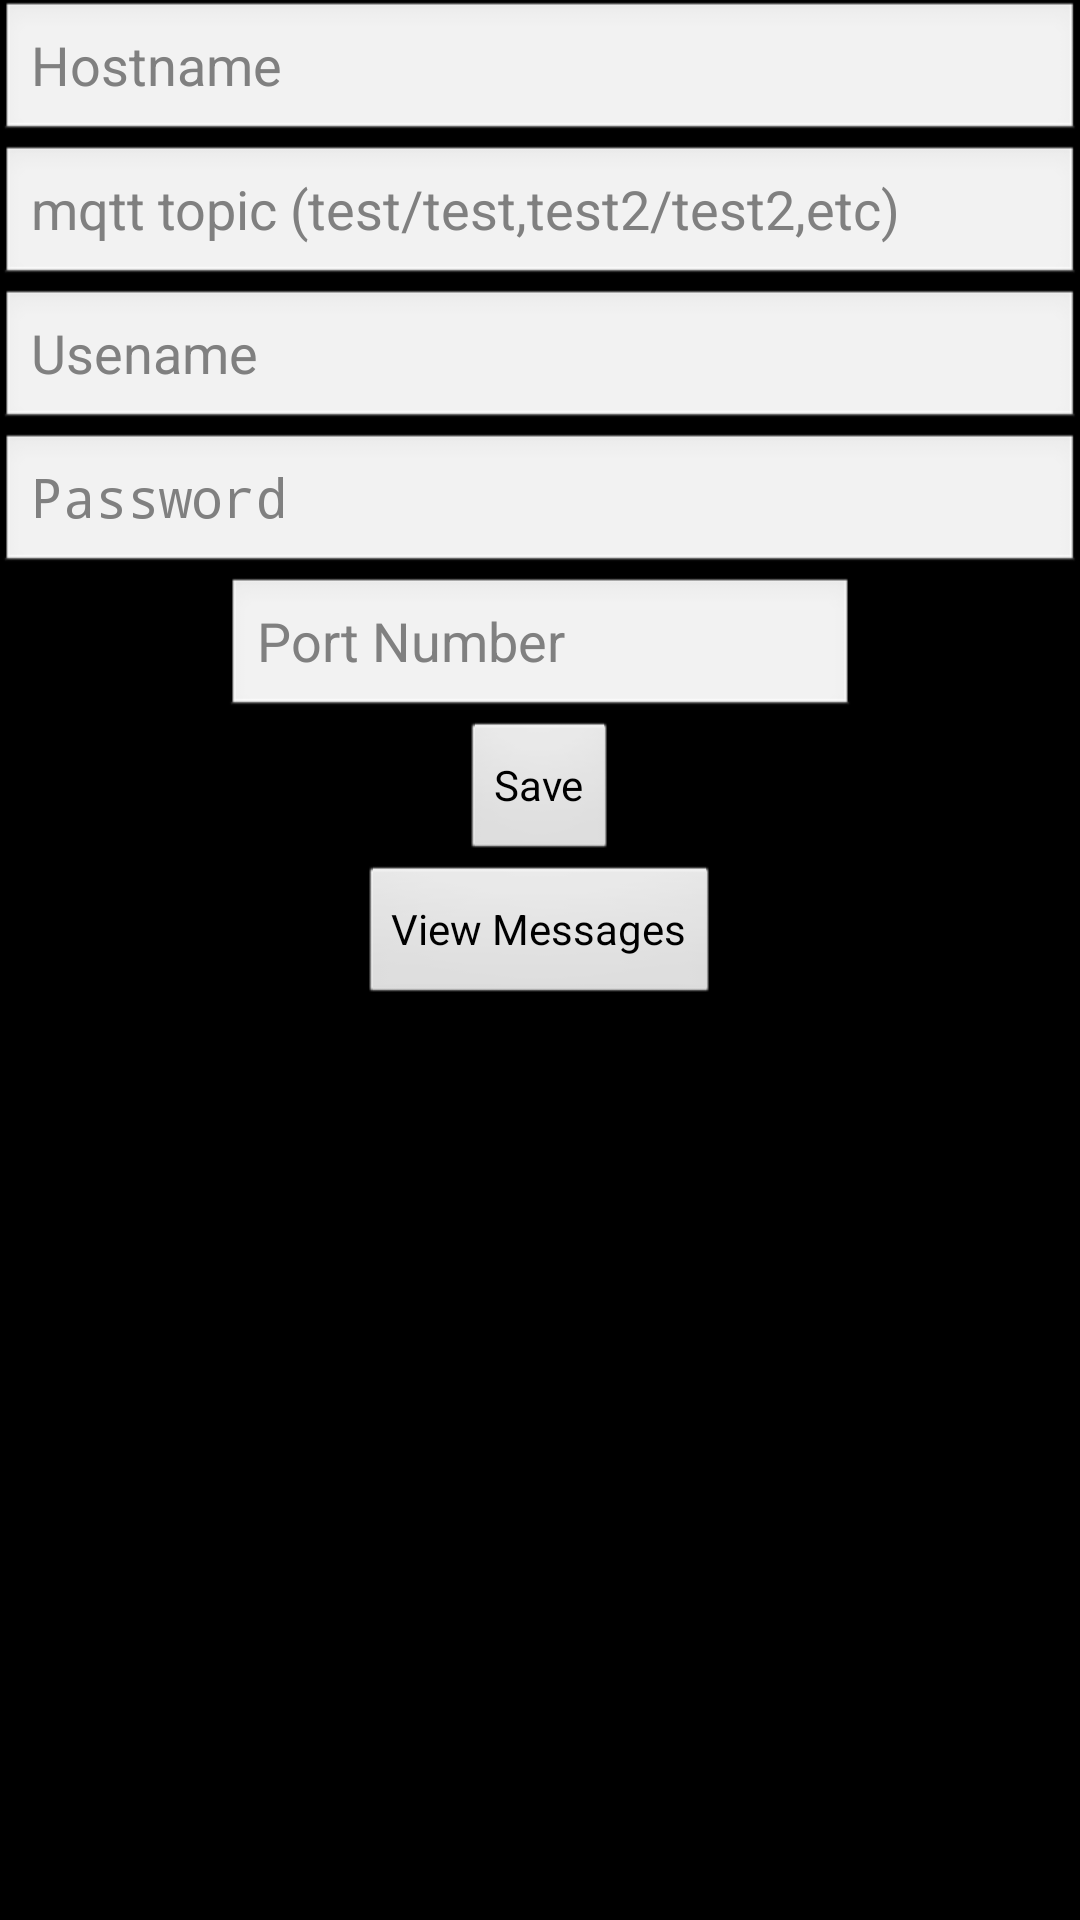

Android layout source for this screen:
<!-- AndroidManifest.xml: activity theme android:Theme.Black -->
<!-- res/layout/activity_main.xml -->
<RelativeLayout xmlns:android="http://schemas.android.com/apk/res/android"
    xmlns:tools="http://schemas.android.com/tools"
    android:layout_width="match_parent"
    android:layout_height="match_parent"
    android:paddingBottom="@dimen/activity_vertical_margin"
    android:paddingLeft="@dimen/activity_horizontal_margin"
    android:paddingRight="@dimen/activity_horizontal_margin"
    android:paddingTop="@dimen/activity_vertical_margin"
    tools:context=".MainActivity" >

    <LinearLayout
        android:orientation="vertical"
        android:layout_width="match_parent"
        android:layout_height="match_parent">

        <EditText
            android:layout_width="fill_parent"
            android:layout_height="wrap_content"
            android:id="@+id/mHost"
            android:layout_gravity="center_vertical"
            android:hint="Hostname" />

        <EditText
            android:layout_width="fill_parent"
            android:layout_height="wrap_content"
            android:id="@+id/mTopic"
            android:editable="true"
            android:enabled="true"
            android:layout_gravity="center_horizontal"
            android:hint="mqtt topic (test/test,test2/test2,etc)" />

        <EditText
            android:layout_width="fill_parent"
            android:layout_height="wrap_content"
            android:id="@+id/mUsername"
            android:hint="Usename"
            android:layout_gravity="center_horizontal" />

        <EditText
            android:layout_width="fill_parent"
            android:layout_height="wrap_content"
            android:inputType="textPassword"
            android:ems="10"
            android:id="@+id/mPassword"
            android:hint="Password"
            android:layout_gravity="center_horizontal" />

        <EditText
            android:layout_width="wrap_content"
            android:layout_height="wrap_content"
            android:inputType="number"
            android:ems="10"
            android:id="@+id/mPort"
            android:hint="Port Number"
            android:layout_gravity="center_horizontal" />

        <Button
            android:layout_width="wrap_content"
            android:layout_height="wrap_content"
            android:text="Save"
            android:id="@+id/mSave"
            android:layout_gravity="center_horizontal" />
        <Button
            android:layout_width="wrap_content"
            android:layout_height="wrap_content"
            android:text="View Messages"
            android:id="@+id/mMessages"
            android:layout_gravity="center_horizontal" />

    </LinearLayout>
</RelativeLayout>
<!-- resources referenced by this layout -->
<resources>

</resources>
